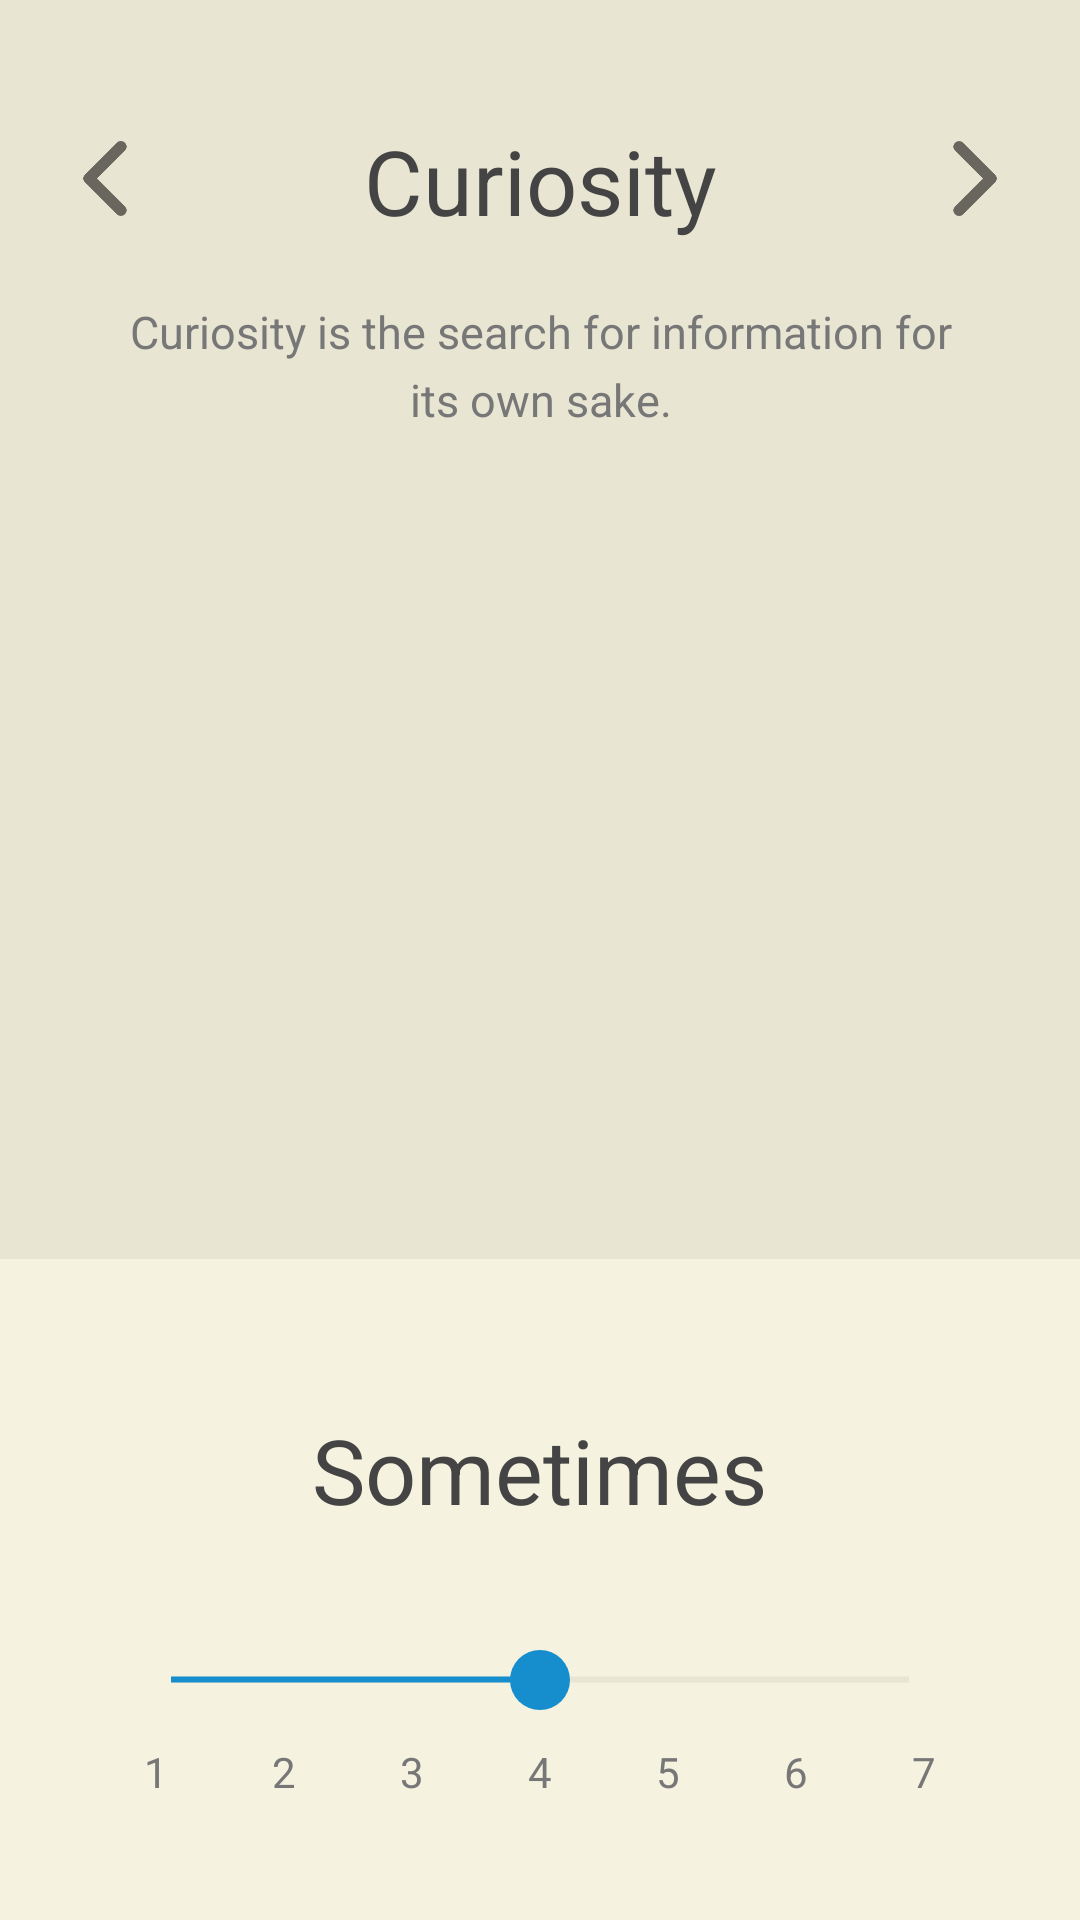

Android layout source for this screen:
<!-- AndroidManifest.xml: application theme AppTheme -->
<!-- res/layout/fragment_assessment_card.xml -->
<RelativeLayout xmlns:android="http://schemas.android.com/apk/res/android"
    xmlns:tools="http://schemas.android.com/tools"
    android:layout_width="match_parent"
    android:layout_height="wrap_content"
    android:gravity="center"
    android:id="@+id/llAssessmentCard"
    android:background="@color/bg_beige"
    android:orientation="vertical">

    <LinearLayout
        android:id="@+id/inputView"
        android:layout_width="match_parent"
        android:layout_height="wrap_content"
        android:layout_alignParentBottom="true"
        android:paddingTop="50dp"
        android:paddingLeft="40dp"
        android:paddingRight="40dp"
        android:orientation="vertical"
        android:gravity="center">
        <TextView
            android:layout_width="wrap_content"
            android:layout_height="wrap_content"
            android:text="@string/sometimes"
            android:textColor="@color/character_card_title_text_color"
            android:id="@+id/tvAssessmentCardScore"
            android:textSize="30sp"
            android:gravity="center" />
        <SeekBar
            android:layout_width="match_parent"
            android:layout_height="wrap_content"
            android:paddingTop="40dp"
            android:paddingBottom="40dp"
            android:layout_marginBottom="30dp"
            android:id="@+id/sbAssessmentCardScore"
            android:max="6"
            android:progress="3"
            android:indeterminate="false"
            android:progressDrawable="@drawable/progress_seek_bar"
            android:thumb="@drawable/seek_bar_thumb" />
        </LinearLayout>

    <LinearLayout
        android:layout_width="match_parent"
        android:layout_height="wrap_content"
        android:layout_alignParentBottom="true"
        android:paddingBottom="40dp"
        android:paddingLeft="48dp"
        android:paddingRight="48dp">
        <TextView
            android:layout_width="wrap_content"
            android:layout_height="wrap_content"
            android:text="1"
            android:textColor="@color/character_card_description_text_color" />
        <View
            android:layout_width="0dp"
            android:layout_height="match_parent"
            android:layout_weight="1" />
        <TextView
            android:layout_width="wrap_content"
            android:layout_height="wrap_content"
            android:text="2"
            android:textColor="@color/character_card_description_text_color" />
        <View
            android:layout_width="0dp"
            android:layout_height="match_parent"
            android:layout_weight="1" />
        <TextView
            android:layout_width="wrap_content"
            android:layout_height="wrap_content"
            android:text="3"
            android:textColor="@color/character_card_description_text_color" />33
        <View
            android:layout_width="0dp"
            android:layout_height="match_parent"
            android:layout_weight="1" />
        <TextView
            android:layout_width="wrap_content"
            android:layout_height="wrap_content"
            android:text="4"
            android:textColor="@color/character_card_description_text_color" />
        <View
            android:layout_width="0dp"
            android:layout_height="match_parent"
            android:layout_weight="1" />
        <TextView
            android:layout_width="wrap_content"
            android:layout_height="wrap_content"
            android:text="5"
            android:textColor="@color/character_card_description_text_color" />
        <View
            android:layout_width="0dp"
            android:layout_height="match_parent"
            android:layout_weight="1" />
        <TextView
            android:layout_width="wrap_content"
            android:layout_height="wrap_content"
            android:text="6"
            android:textColor="@color/character_card_description_text_color" />
        <View
            android:layout_width="0dp"
            android:layout_height="match_parent"
            android:layout_weight="1" />
        <TextView
            android:layout_width="wrap_content"
            android:layout_height="wrap_content"
            android:text="7"
            android:textColor="@color/character_card_description_text_color" />
        </LinearLayout>

    <RelativeLayout
        android:id="@+id/infoView"
        android:layout_width="match_parent"
        android:layout_height="match_parent"
        android:paddingTop="40dp"
        android:paddingBottom="40dp"
        android:paddingLeft="20dp"
        android:paddingRight="20dp"
        android:layout_above="@id/inputView"
        android:layout_alignParentTop="true"
        android:background="@color/shadow_beige">
        <ImageView
            android:id="@+id/leftArrow"
            android:layout_width="30dp"
            android:layout_height="25dp"
            android:layout_marginTop="7dp"
            android:src="@drawable/icon_arrow_left"
            android:layout_alignStart="@+id/tvAssessmentCardTitle" />
        <ImageView
            android:id="@+id/rightArrow"
            android:layout_width="30dp"
            android:layout_height="25dp"
            android:layout_marginTop="7dp"
            android:src="@drawable/icon_arrow_right"
            android:layout_alignEnd="@+id/tvAssessmentCardTitle" />
        <TextView
            android:layout_width="match_parent"
            android:layout_height="wrap_content"
            android:textAppearance="?android:attr/textAppearanceLarge"
            android:text="@string/curiosity_card_title"
            android:textColor="@color/character_card_title_text_color"
            android:id="@+id/tvAssessmentCardTitle"
            android:textSize="30sp"
            android:gravity="center" />
        <TextView
            android:layout_width="match_parent"
            android:layout_height="wrap_content"
            android:layout_below="@id/tvAssessmentCardTitle"
            android:text="@string/curisosity_card_description"
            android:id="@+id/tvAssessmentCardDescription"
            android:textColor="@color/character_card_description_text_color"
            android:layout_marginTop="20dp"
            android:paddingLeft="20dp"
            android:paddingRight="20dp"
            android:textSize="15sp"
            android:lineSpacingMultiplier="1.25"
            android:gravity="center" />
    </RelativeLayout>
</RelativeLayout>
<!-- resources referenced by this layout -->
<resources>
  <color name="bg_beige">#F5F2E0</color>
  <color name="character_card_description_text_color">#777</color>
  <color name="character_card_title_text_color">#444</color>
  <color name="shadow_beige">#E8E5D3</color>
  <!-- drawable icon_arrow_left: png bitmap (drawable, 4410 bytes) -->
  <!-- drawable icon_arrow_right: png bitmap (drawable, 4475 bytes) -->
  <!-- drawable progress_seek_bar (drawable) -->
  <?xml version="1.0" encoding="utf-8"?>
  <layer-list xmlns:android="http://schemas.android.com/apk/res/android">
  
      <item android:id="@android:id/background">
          <shape android:shape="line">
              <stroke android:width="2dp" android:color="@color/shadow_beige" />
          </shape>
      </item>
  
      <item android:id="@android:id/secondaryProgress">
          <clip>
              <shape android:shape="line">
                  <stroke android:width="2dp" android:color="@color/telescope_blue" />
              </shape>
          </clip>
      </item>
  
      <item android:id="@android:id/progress">
          <clip>
              <shape android:shape="line">
                  <stroke android:width="2dp" android:color="@color/telescope_blue" />
              </shape>
          </clip>
      </item>
  
  </layer-list>
  <!-- drawable seek_bar_thumb (drawable) -->
  <?xml version="1.0" encoding="utf-8"?>
  <selector xmlns:android="http://schemas.android.com/apk/res/android">
      <item android:state_pressed="true"
          android:state_window_focused="true">
          <shape android:shape="oval">
              <solid android:color="@color/shadow_grey" />
              <size android:width="20dp"
                  android:height="20dp" />
              </shape>
          </item>
  
      <item android:state_focused="true"
          android:state_window_focused="true">
          <shape android:shape="oval">
              <solid android:color="@color/shadow_grey" />
              <size android:width="20dp"
                  android:height="20dp" />
          </shape>
          </item>
  
      <item android:state_selected="true"
          android:state_window_focused="true">
          <shape android:shape="oval">
              <solid android:color="@color/shadow_grey" />
              <size android:width="20dp"
                  android:height="20dp" />
              </shape>
      </item>
  
      <item>
          <shape android:shape="oval">
              <solid android:color="@color/telescope_blue" />
              <size android:width="20dp"
                  android:height="20dp" />
              </shape>
          </item>
  
  </selector>
  <string name="curiosity_card_title">Curiosity</string>
  <string name="curisosity_card_description">Curiosity is the search for information for its own sake.</string>
  <string name="sometimes">Sometimes</string>
  <style name="AppTheme" parent="android:Theme.Holo.Light.DarkActionBar">
          <item name="android:actionBarStyle">@style/DarkActionBar</item>
          <item name="android:windowContentOverlay">@null</item>
      </style>
  <color name="telescope_blue">#168ECD</color>
  <color name="shadow_grey">#252E2E</color>
  <style name="DarkActionBar" parent="@android:style/Widget.Holo.Light.ActionBar.Solid.Inverse">
          <item name="android:background">@color/dark_grey</item>
      </style>
  <color name="dark_grey">#1F2626</color>
</resources>
